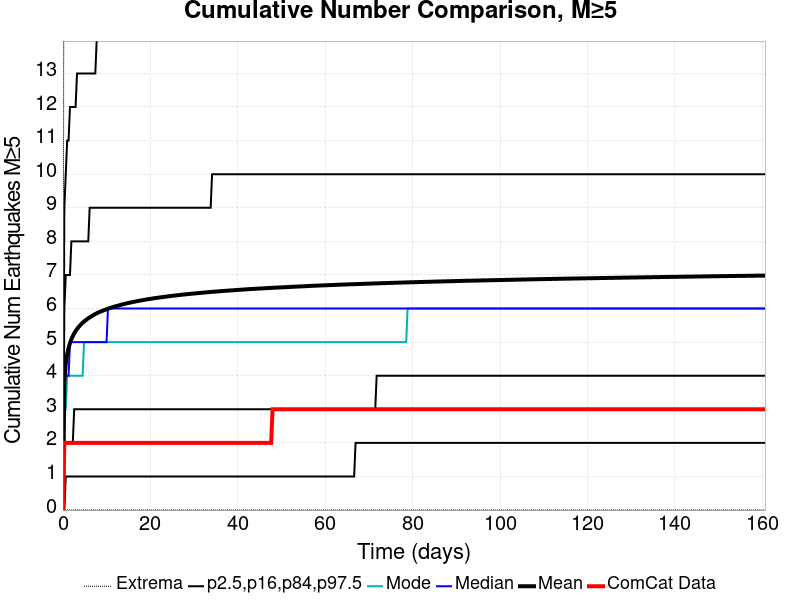

The data file committed next to this chart (first rows):
Time (days), ComCat Data, Simulation Mean, Simulation Median, Simulation Mode, Simulation Minimum, Simulation Maximum, 2.5 %-ile, 16 %-ile, 84 %-ile, 97.5 %-ile
0.0, 0.0, 0.0, 0.0, 0.0, 0.0, 0.0, 0.0, 0.0, 0.0, 0.0
0.3219, 2.0, 3.851, 4.0, 3.0, 0.0, 25.0, 0.0, 2.0, 6.0, 9.0
0.6438, 2.0, 4.363, 4.0, 3.0, 0.0, 29.0, 1.0, 2.0, 7.0, 10.0
0.9657, 2.0, 4.64, 4.0, 4.0, 0.0, 32.0, 1.0, 2.0, 7.0, 11.0
1.288, 2.0, 4.828, 4.0, 4.0, 0.0, 33.0, 1.0, 2.0, 7.0, 11.0
1.61, 2.0, 4.969, 5.0, 4.0, 0.0, 34.0, 1.0, 2.0, 7.0, 12.0
1.931, 2.0, 5.084, 5.0, 4.0, 0.0, 34.0, 1.0, 2.0, 8.0, 12.0
2.253, 2.0, 5.177, 5.0, 4.0, 0.0, 35.0, 1.0, 2.0, 8.0, 12.0
2.575, 2.0, 5.259, 5.0, 4.0, 0.0, 35.0, 1.0, 3.0, 8.0, 12.0
2.897, 2.0, 5.329, 5.0, 4.0, 0.0, 35.0, 1.0, 3.0, 8.0, 12.0
3.219, 2.0, 5.39, 5.0, 4.0, 0.0, 36.0, 1.0, 3.0, 8.0, 13.0
3.541, 2.0, 5.443, 5.0, 4.0, 0.0, 36.0, 1.0, 3.0, 8.0, 13.0
3.863, 2.0, 5.491, 5.0, 4.0, 0.0, 36.0, 1.0, 3.0, 8.0, 13.0
4.185, 2.0, 5.535, 5.0, 4.0, 0.0, 36.0, 1.0, 3.0, 8.0, 13.0
4.507, 2.0, 5.576, 5.0, 4.0, 0.0, 36.0, 1.0, 3.0, 8.0, 13.0
4.829, 2.0, 5.613, 5.0, 5.0, 0.0, 36.0, 1.0, 3.0, 8.0, 13.0
5.151, 2.0, 5.647, 5.0, 5.0, 0.0, 36.0, 1.0, 3.0, 8.0, 13.0
5.473, 2.0, 5.679, 5.0, 5.0, 0.0, 36.0, 1.0, 3.0, 8.0, 13.0
5.794, 2.0, 5.709, 5.0, 5.0, 0.0, 36.0, 1.0, 3.0, 8.0, 13.0
6.116, 2.0, 5.737, 5.0, 5.0, 0.0, 36.0, 1.0, 3.0, 9.0, 13.0
6.438, 2.0, 5.763, 5.0, 5.0, 0.0, 36.0, 1.0, 3.0, 9.0, 13.0
6.76, 2.0, 5.789, 5.0, 5.0, 0.0, 36.0, 1.0, 3.0, 9.0, 13.0
7.082, 2.0, 5.813, 5.0, 5.0, 0.0, 36.0, 1.0, 3.0, 9.0, 13.0
7.404, 2.0, 5.837, 5.0, 5.0, 0.0, 36.0, 1.0, 3.0, 9.0, 13.0
7.726, 2.0, 5.858, 5.0, 5.0, 0.0, 36.0, 1.0, 3.0, 9.0, 14.0
8.048, 2.0, 5.877, 5.0, 5.0, 0.0, 36.0, 1.0, 3.0, 9.0, 14.0
8.37, 2.0, 5.896, 5.0, 5.0, 0.0, 36.0, 1.0, 3.0, 9.0, 14.0
8.692, 2.0, 5.914, 5.0, 5.0, 0.0, 36.0, 1.0, 3.0, 9.0, 14.0
9.014, 2.0, 5.931, 5.0, 5.0, 0.0, 36.0, 1.0, 3.0, 9.0, 14.0
9.335, 2.0, 5.947, 5.0, 5.0, 0.0, 36.0, 1.0, 3.0, 9.0, 14.0
9.657, 2.0, 5.963, 5.0, 5.0, 0.0, 36.0, 1.0, 3.0, 9.0, 14.0
9.979, 2.0, 5.978, 5.0, 5.0, 0.0, 36.0, 1.0, 3.0, 9.0, 14.0
10.3, 2.0, 5.993, 6.0, 5.0, 0.0, 36.0, 1.0, 3.0, 9.0, 14.0
10.62, 2.0, 6.008, 6.0, 5.0, 0.0, 36.0, 1.0, 3.0, 9.0, 14.0
10.95, 2.0, 6.023, 6.0, 5.0, 0.0, 36.0, 1.0, 3.0, 9.0, 14.0
11.27, 2.0, 6.036, 6.0, 5.0, 0.0, 36.0, 1.0, 3.0, 9.0, 14.0
11.59, 2.0, 6.049, 6.0, 5.0, 0.0, 36.0, 1.0, 3.0, 9.0, 14.0
11.91, 2.0, 6.062, 6.0, 5.0, 0.0, 38.0, 1.0, 3.0, 9.0, 14.0
12.23, 2.0, 6.074, 6.0, 5.0, 0.0, 38.0, 1.0, 3.0, 9.0, 14.0
12.55, 2.0, 6.085, 6.0, 5.0, 0.0, 38.0, 1.0, 3.0, 9.0, 14.0
12.88, 2.0, 6.096, 6.0, 5.0, 0.0, 38.0, 1.0, 3.0, 9.0, 14.0
13.2, 2.0, 6.108, 6.0, 5.0, 0.0, 38.0, 1.0, 3.0, 9.0, 14.0
13.52, 2.0, 6.119, 6.0, 5.0, 0.0, 38.0, 1.0, 3.0, 9.0, 14.0
13.84, 2.0, 6.13, 6.0, 5.0, 0.0, 39.0, 1.0, 3.0, 9.0, 14.0
14.16, 2.0, 6.14, 6.0, 5.0, 0.0, 39.0, 1.0, 3.0, 9.0, 14.0
14.49, 2.0, 6.151, 6.0, 5.0, 0.0, 39.0, 1.0, 3.0, 9.0, 14.0
14.81, 2.0, 6.161, 6.0, 5.0, 0.0, 40.0, 1.0, 3.0, 9.0, 14.0
15.13, 2.0, 6.17, 6.0, 5.0, 0.0, 40.0, 1.0, 3.0, 9.0, 14.0
15.45, 2.0, 6.179, 6.0, 5.0, 0.0, 40.0, 1.0, 3.0, 9.0, 14.0
15.77, 2.0, 6.188, 6.0, 5.0, 0.0, 40.0, 1.0, 3.0, 9.0, 14.0
16.1, 2.0, 6.196, 6.0, 5.0, 0.0, 40.0, 1.0, 3.0, 9.0, 14.0
16.42, 2.0, 6.205, 6.0, 5.0, 0.0, 40.0, 1.0, 3.0, 9.0, 14.0
16.74, 2.0, 6.213, 6.0, 5.0, 0.0, 40.0, 1.0, 3.0, 9.0, 14.0
17.06, 2.0, 6.222, 6.0, 5.0, 0.0, 40.0, 1.0, 3.0, 9.0, 14.0
17.38, 2.0, 6.23, 6.0, 5.0, 0.0, 40.0, 1.0, 3.0, 9.0, 14.0
17.71, 2.0, 6.238, 6.0, 5.0, 0.0, 40.0, 1.0, 3.0, 9.0, 14.0
18.03, 2.0, 6.245, 6.0, 5.0, 0.0, 40.0, 1.0, 3.0, 9.0, 14.0
18.35, 2.0, 6.252, 6.0, 5.0, 0.0, 40.0, 1.0, 3.0, 9.0, 14.0
18.67, 2.0, 6.26, 6.0, 5.0, 0.0, 40.0, 1.0, 3.0, 9.0, 14.0
18.99, 2.0, 6.268, 6.0, 5.0, 0.0, 40.0, 1.0, 3.0, 9.0, 14.0
... 440 more rows
